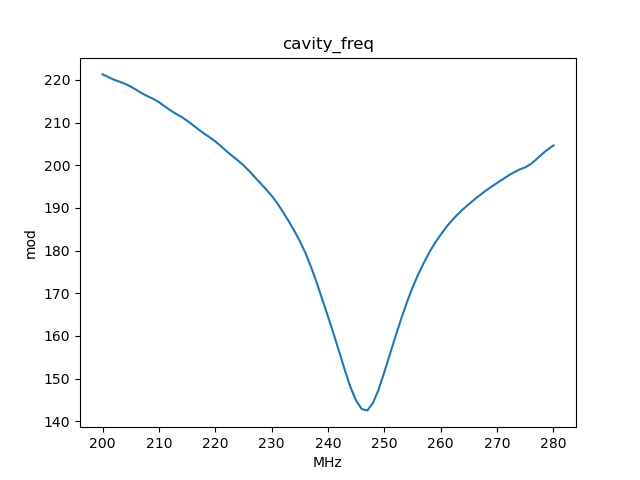

The data file committed next to this chart (first rows):
, x_cavity_freq, y_mod
0, 200.0, 221.3
1, 201.0, 220.7
2, 202.0, 220.1
3, 203.0, 219.6
4, 204.0, 219.1
5, 205.0, 218.4
6, 206.0, 217.7
7, 207.0, 216.8
8, 208.0, 216.2
9, 209.0, 215.5
10, 210.0, 214.8
11, 211.0, 213.8
12, 212.0, 212.9
13, 213.0, 212.1
14, 214.0, 211.3
15, 215.0, 210.4
16, 216.0, 209.4
17, 217.0, 208.4
18, 218.0, 207.4
19, 219.0, 206.6
20, 220.0, 205.6
21, 221.0, 204.5
22, 222.0, 203.3
23, 223.0, 202.2
24, 224.0, 201.1
25, 225.0, 200
26, 226.0, 198.7
27, 227.0, 197.2
28, 228.0, 195.8
29, 229.0, 194.4
30, 230.0, 192.9
31, 231.0, 191.1
32, 232.0, 189.1
33, 233.0, 187
34, 234.0, 184.7
35, 235.0, 182.2
36, 236.0, 179.4
37, 237.0, 176.1
38, 238.0, 172.5
39, 239.0, 168.5
40, 240.0, 164.6
41, 241.0, 160.5
42, 242.0, 156.2
43, 243.0, 151.9
44, 244.0, 148
45, 245.0, 144.8
46, 246.0, 142.9
47, 247.0, 142.6
48, 248.0, 144.4
49, 249.0, 147.5
50, 250.0, 151.6
51, 251.0, 155.8
52, 252.0, 160
53, 253.0, 164.1
54, 254.0, 167.9
55, 255.0, 171.4
56, 256.0, 174.4
57, 257.0, 177.1
58, 258.0, 179.6
59, 259.0, 181.8
... 21 more rows
